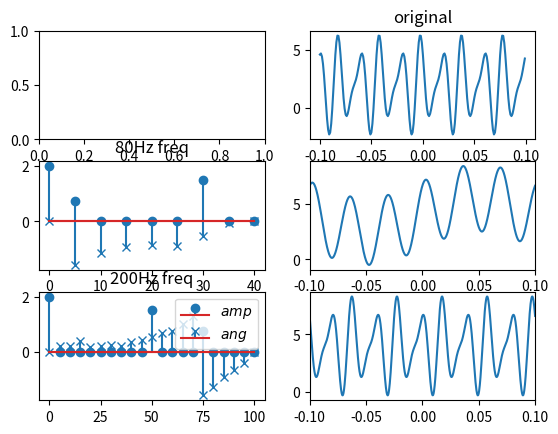

The matplotlib source for this figure:
import numpy as np 
import matplotlib.pyplot as plt 
import math

def sample(f):
    ''' return x and y between [-0.1s, 0.1s] according to sample frequency
    '''
    if f == 0:
        return 0, 0
    x = np.arange(-0.1, 0.1, 1.0/f)
    # y = np.sin(2*np.pi*60*x) + np.cos(2*np.pi*25*x) + np.cos(2*np.pi*30*x)
    y = 2 + 3*np.cos(2*np.pi*50*x+np.pi/6) + 1.5*np.cos(2*np.pi*75*x+np.pi/2)
    return x, y

def freqSpec(sf, arr):
    ''' return frequency spectrum
    '''
    l = (int)(math.floor(len(arr)/2) + 1)

    x = np.empty(l)
    y = np.empty(l)

    for i in range(l):
        x[i] = i * sf / len(arr)

    y = np.abs(arr)[:l]
    # for i in range(len(y)):
    #     if y[i] < 0.05:
    #         y[i] = 0

    return x, y

def freq2time(sf, arr):
    freq, amp = freqSpec(sf, arr)
    ang = np.empty(len(freq))
    for i in range(len(freq)):
        if amp[i] > 0:
            ang[i] = math.atan(arr[i].imag / arr[i].real)
    return freq, amp, ang 

def funci(freq, amp, ang, pointnum):
    x = np.linspace(-0.1, 0.1, pointnum)
    y = np.empty(pointnum)
    for i in range(pointnum):
        y[i] = 0
        for j in range(len(freq)):
            # if amp[j] > 0:
            y[i] += 2 * amp[j] * np.cos(2 * np.pi * freq[j] * x[i] + ang[j])
    return x, y

def plotdata(sp, disnum):
    x, y = sample(sp)
    yfft = np.fft.fft(y) / len(y)
    freq, amp, ang = freq2time(sp, yfft)
    xo, yo = funci(freq, amp, ang, disnum)
    return freq, amp, ang, xo, yo

plt.figure(1)
ax0 = plt.subplot(321)
ax1 = plt.subplot(322)
ax2 = plt.subplot(323)
ax3 = plt.subplot(324)
ax4 = plt.subplot(325)
ax5 = plt.subplot(326)

plt.sca(ax1)
x1, y1 = sample(1000)
plt.plot(x1, y1)
plt.title("original")

f2 = 80
freq2, amp2, ang2, x2, y2 = plotdata(f2, 1000)
plt.sca(ax2)
plt.stem(freq2, amp2, label = "$amp$")
plt.stem(freq2, ang2, label = "$ang$", markerfmt = 'x')
plt.title(str(f2) + "Hz freq")

plt.sca(ax3)
plt.plot(x2, y2)
plt.xlim(-0.1, 0.1)

f3 = 200
freq3, amp3, ang3, x3, y3 = plotdata(f3, 1000)
plt.sca(ax4)
plt.stem(freq3, amp3, label = "$amp$")
plt.stem(freq3, ang3, label = "$ang$", markerfmt = 'x')
plt.title(str(f3) + "Hz freq")
plt.legend()

plt.sca(ax5)
plt.plot(x3, y3)
plt.xlim(-0.1, 0.1)

plt.show()